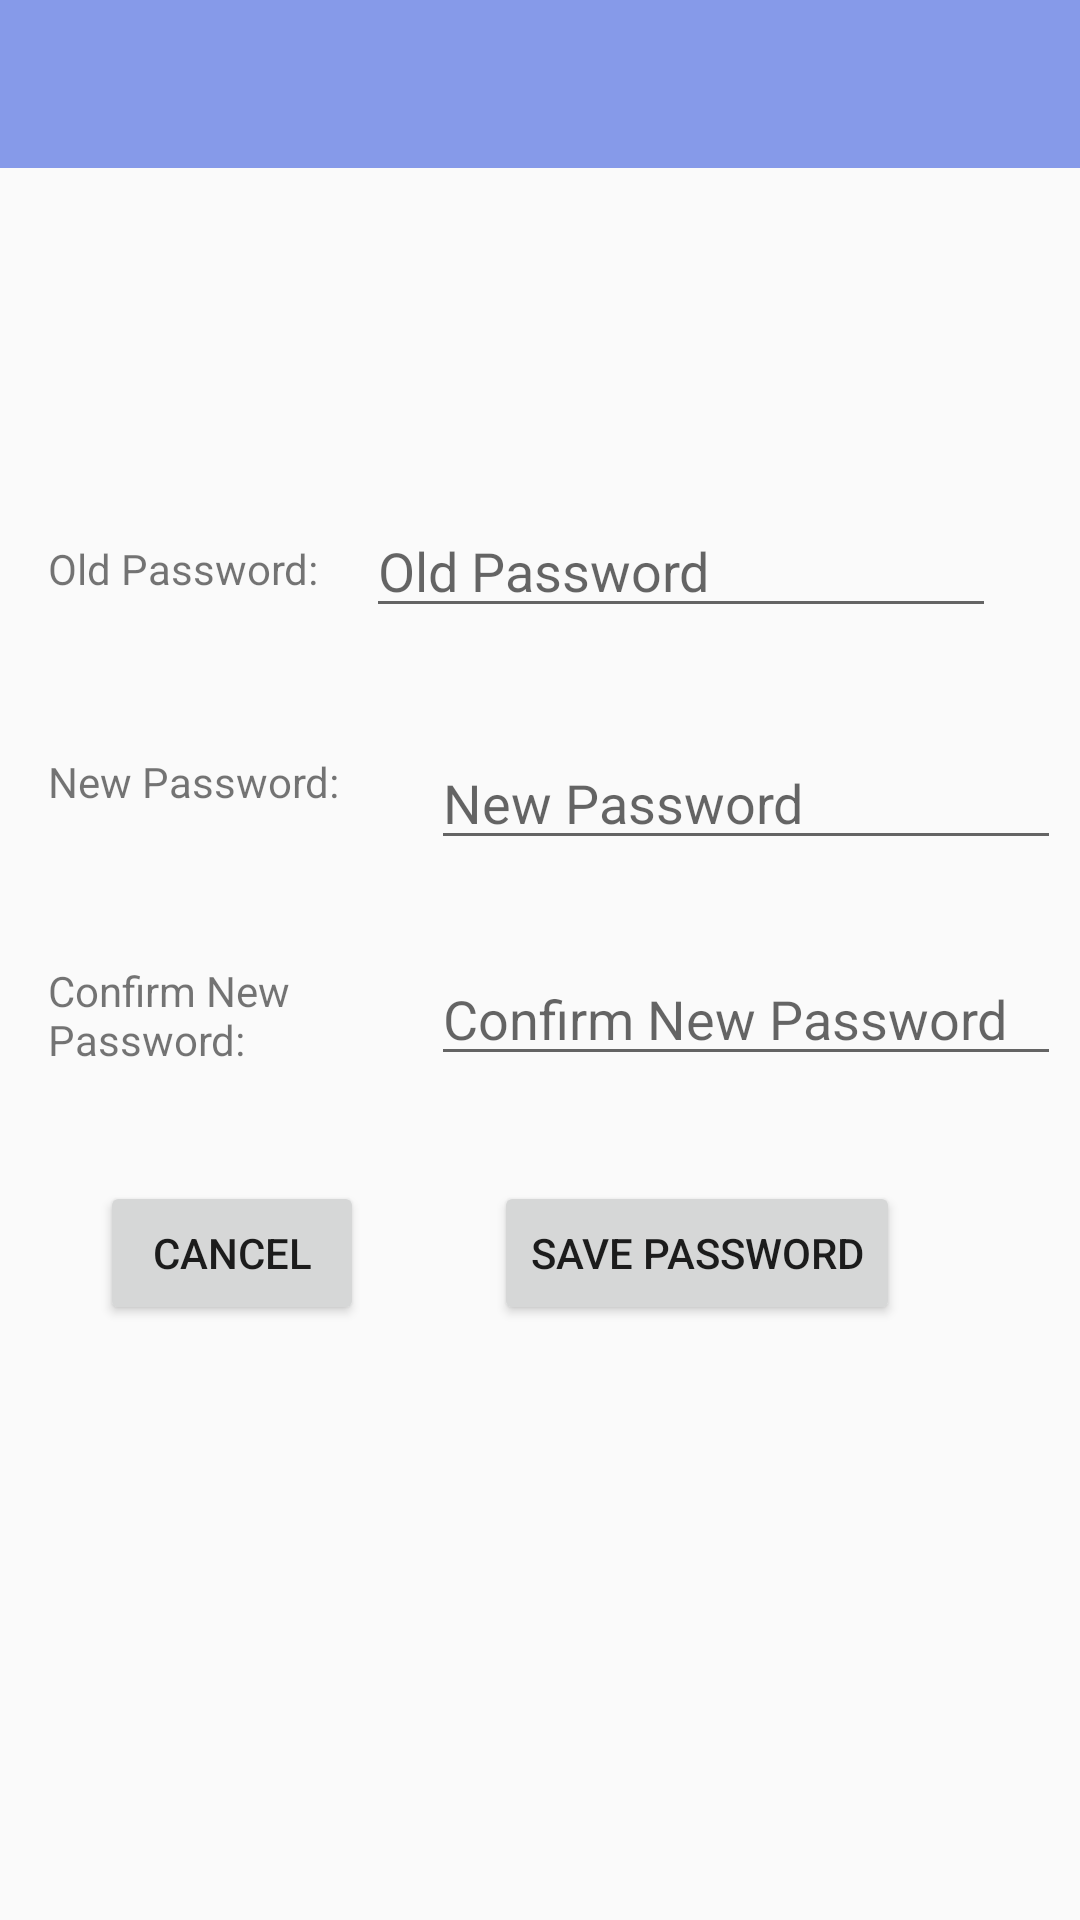

Layout XML and referenced resources for this Android screen:
<!-- AndroidManifest.xml: application theme AppTheme -->
<!-- res/layout/activity_account.xml -->
<?xml version="1.0" encoding="utf-8"?>
<LinearLayout xmlns:android="http://schemas.android.com/apk/res/android"
    xmlns:app="http://schemas.android.com/apk/res-auto"
    xmlns:tools="http://schemas.android.com/tools"
    android:orientation="vertical" android:layout_width="match_parent"
    android:layout_height="match_parent">
    <com.google.android.material.appbar.AppBarLayout
        android:layout_width="match_parent"
        android:layout_height="wrap_content"
        android:background="@color/colorAccent"
        android:fitsSystemWindows="true"
        app:elevation="0dip"
        app:theme="@style/ThemeOverlay.AppCompat.Dark.ActionBar">

        <androidx.appcompat.widget.Toolbar
            android:id="@+id/toolbar"
            android:layout_width="match_parent"
            android:layout_height="wrap_content"
            app:titleTextColor="@color/colorPrimary" />

    </com.google.android.material.appbar.AppBarLayout>

    <androidx.constraintlayout.widget.ConstraintLayout
        android:layout_width="match_parent"
        android:layout_height="match_parent">

        <TextView
            android:id="@+id/textOldPass"
            android:layout_width="92dp"
            android:layout_height="35dp"
            android:layout_marginStart="16dp"
            android:layout_marginTop="124dp"
            android:text="Old Password:"
            app:layout_constraintStart_toStartOf="parent"
            app:layout_constraintTop_toTopOf="parent" />

        <TextView
            android:id="@+id/textNewPass"
            android:layout_width="112dp"
            android:layout_height="37dp"
            android:layout_marginStart="16dp"
            android:layout_marginTop="36dp"
            android:text="New Password:"
            app:layout_constraintStart_toStartOf="parent"
            app:layout_constraintTop_toBottomOf="@+id/textOldPass" />

        <TextView
            android:id="@+id/textConfPass"
            android:layout_width="130dp"
            android:layout_height="58dp"
            android:layout_marginStart="16dp"
            android:layout_marginTop="32dp"
            android:text="Confirm New Password:"
            app:layout_constraintBottom_toTopOf="@+id/button_cancelPass"
            app:layout_constraintStart_toStartOf="parent"
            app:layout_constraintTop_toBottomOf="@+id/textNewPass"
            app:layout_constraintVertical_bias="0.037" />

        <EditText
            android:id="@+id/editOldPass"
            android:layout_width="wrap_content"
            android:layout_height="wrap_content"
            android:layout_marginStart="42dp"
            android:layout_marginTop="112dp"
            android:layout_marginEnd="28dp"
            android:ems="10"
            android:hint="Old Password"
            android:inputType="textPassword"
            app:layout_constraintEnd_toEndOf="parent"
            app:layout_constraintHorizontal_bias="1.0"
            app:layout_constraintStart_toEndOf="@+id/textOldPass"
            app:layout_constraintTop_toTopOf="parent" />

        <EditText
            android:id="@+id/editNewPass"
            android:layout_width="wrap_content"
            android:layout_height="wrap_content"
            android:layout_marginStart="8dp"
            android:layout_marginTop="36dp"
            android:ems="10"
            android:hint="New Password"
            android:inputType="textPassword"
            app:layout_constraintEnd_toEndOf="parent"
            app:layout_constraintHorizontal_bias="0.548"
            app:layout_constraintStart_toEndOf="@+id/textNewPass"
            app:layout_constraintTop_toBottomOf="@+id/editOldPass" />

        <EditText
            android:id="@+id/editConfPass"
            android:layout_width="wrap_content"
            android:layout_height="wrap_content"
            android:layout_marginStart="8dp"
            android:layout_marginTop="108dp"
            android:ems="10"
            android:hint="Confirm New Password"
            android:inputType="textPassword"
            app:layout_constraintEnd_toEndOf="parent"
            app:layout_constraintHorizontal_bias="0.548"
            app:layout_constraintStart_toEndOf="@+id/textNewPass"
            app:layout_constraintTop_toBottomOf="@+id/editOldPass" />

        <Button
            android:id="@+id/button_savePass"
            android:layout_width="wrap_content"
            android:layout_height="wrap_content"
            android:layout_marginEnd="60dp"
            android:text="@string/button_savePass"
            app:layout_constraintBottom_toBottomOf="parent"
            app:layout_constraintEnd_toEndOf="parent"
            app:layout_constraintTop_toBottomOf="@+id/editNewPass"
            app:layout_constraintVertical_bias="0.35" />

        <Button
            android:id="@+id/button_cancelPass"
            android:layout_width="wrap_content"
            android:layout_height="wrap_content"
            android:text="@string/button_cancelPass"
            app:layout_constraintBottom_toBottomOf="parent"
            app:layout_constraintEnd_toStartOf="@+id/button_savePass"
            app:layout_constraintHorizontal_bias="0.436"
            app:layout_constraintStart_toStartOf="parent"
            app:layout_constraintTop_toBottomOf="@+id/editNewPass"
            app:layout_constraintVertical_bias="0.35" />
    </androidx.constraintlayout.widget.ConstraintLayout>
</LinearLayout>
<!-- resources referenced by this layout -->
<resources>
  <color name="colorAccent">#869AE9</color>
  <color name="colorPrimary">#ffffff</color>
  <string name="button_cancelPass">Cancel</string>
  <string name="button_savePass">Save Password</string>
  <style name="AppTheme" parent="Theme.AppCompat.Light.NoActionBar">
          
          <item name="colorPrimary">#cccccc</item>
          <item name="colorPrimaryDark">#000000</item>
          <item name="colorAccent">#08c5ff</item>
      </style>
</resources>
